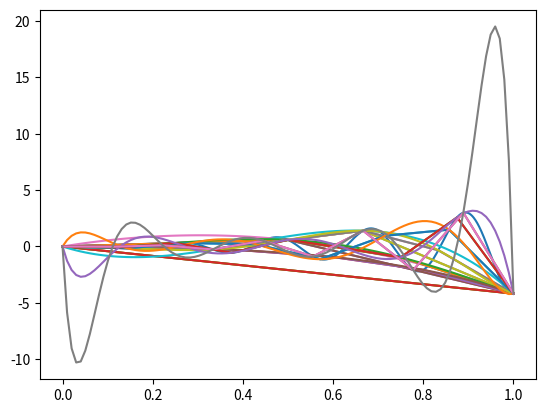

Reproduce this figure in Python.
import matplotlib.pyplot as plt
import math 
import numpy as np
import scipy.interpolate as sc

def f(x):
    return math.tan(x)* math.sin(30*x)*math.exp(x)


def animation():
    n=2
    x_axis= np.linspace(0,1,1000)
    x_axis=list(x_axis)

    true_func= [f(i) for i in x_axis]
    plt.plot(x_axis,true_func)

    while(n<=10):
        x_axis= np.linspace(0,1,n)
        x_axis=list(x_axis)
        func_at_i= [f(i) for i in x_axis]
        cs= sc.CubicSpline(x_axis,func_at_i)
        plt.plot(x_axis, cs(x_axis))
        # print(cs)

        ak= sc.Akima1DInterpolator(x_axis,func_at_i)
        # print(ak)
        plt.plot(x_axis,ak(x_axis))

        x = np.linspace(min(x_axis), max(x_axis), num=100)

        y= sc.barycentric_interpolate(x_axis,func_at_i, x)
        # print(y)
        plt.plot(x, y)
        plt.show()

        n+=1

animation()